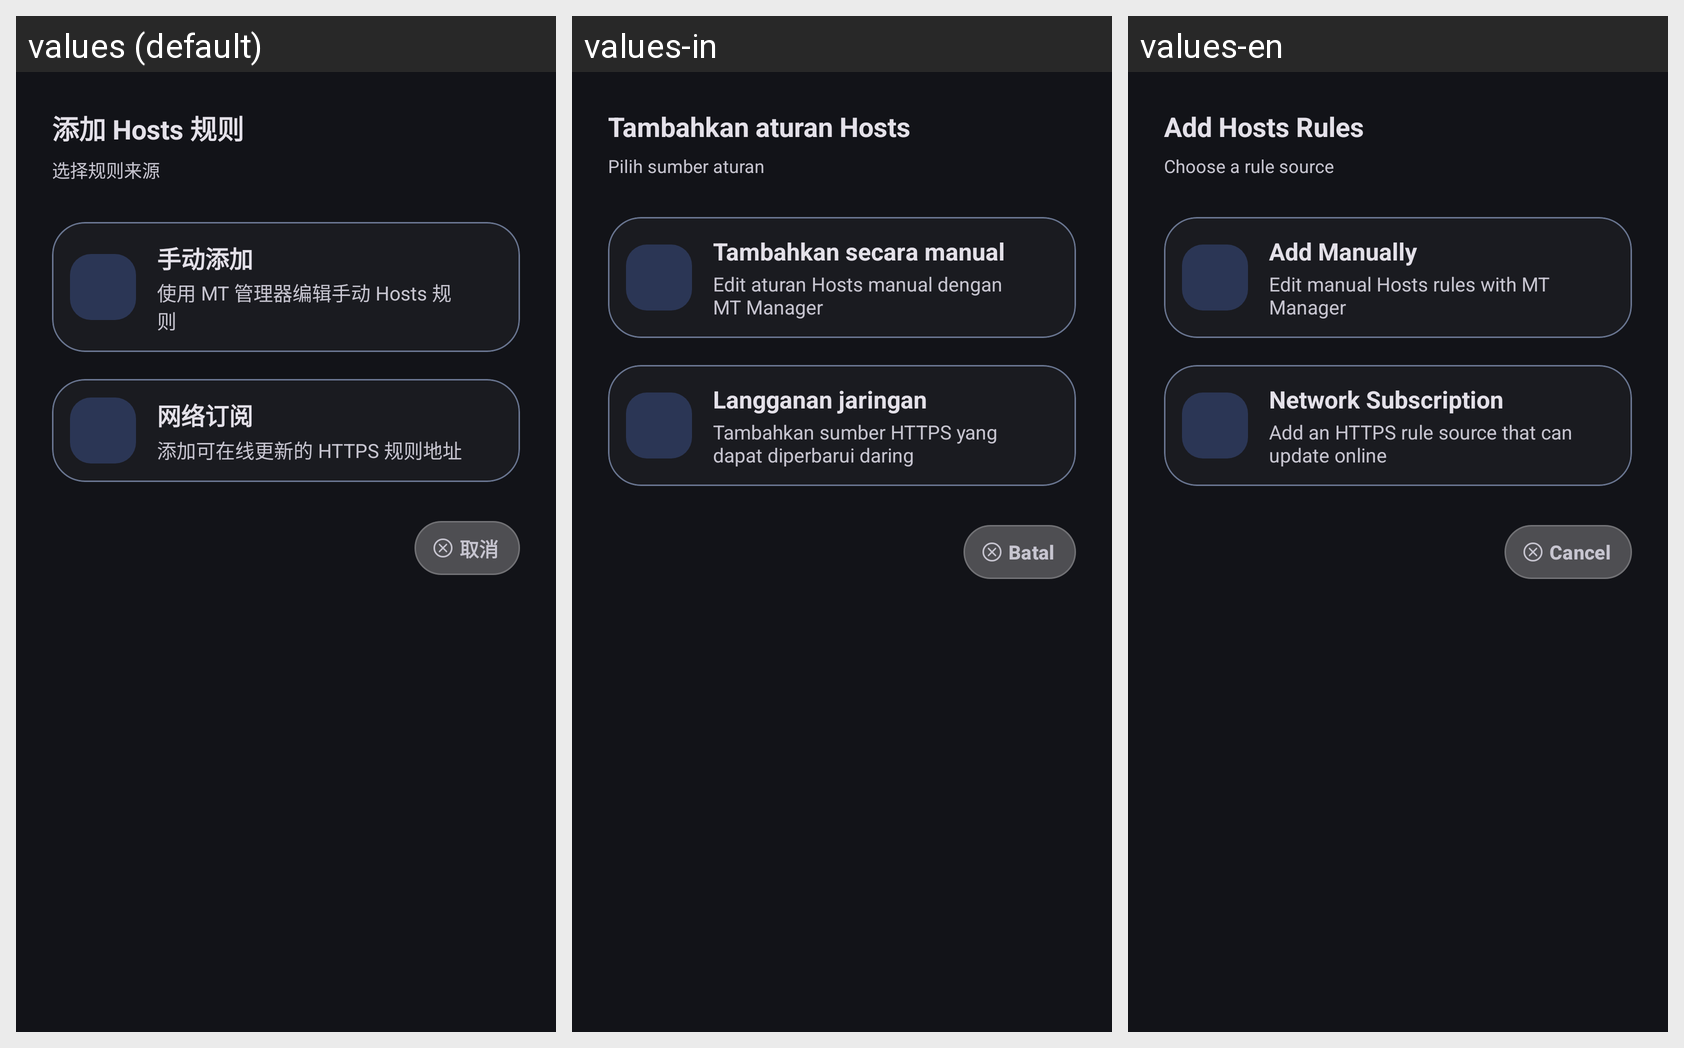

Strings drawn on this Android screen and how each of the app's shown locales translates them:
Android screen res/layout/dialog_add_hosts_source.xml rendered under 3 locales, left to right: values (default), values-in, values-en. Device: Nexus 5 (rendered at 1080×1920; each locale shown at half size, 540×960, under a caption strip naming it); theme AppTheme.
Other locales in the repository, not shown: values-de, values-es, values-fr, values-ja, values-ko, values-pt, values-ru, values-th, values-vi.
Strings drawn on this screen, with the default value and each locale's value (text and hints the layout hard-codes, and strings that could not be matched under every locale, appear in the picture but are not listed):

add_hosts_source_title
  values: 添加 Hosts 规则
  values-in: Tambahkan aturan Hosts
  values-en: Add Hosts Rules

add_hosts_source_hint
  values: 选择规则来源
  values-in: Pilih sumber aturan
  values-en: Choose a rule source

manual_hosts_rules
  values: 手动添加
  values-in: Tambahkan secara manual
  values-en: Add Manually

manual_hosts_rules_summary
  values: 使用 MT 管理器编辑手动 Hosts 规则
  values-in: Edit aturan Hosts manual dengan MT Manager
  values-en: Edit manual Hosts rules with MT Manager

network_hosts_subscription
  values: 网络订阅
  values-in: Langganan jaringan
  values-en: Network Subscription

network_hosts_subscription_summary
  values: 添加可在线更新的 HTTPS 规则地址
  values-in: Tambahkan sumber HTTPS yang dapat diperbarui daring
  values-en: Add an HTTPS rule source that can update online

cancel
  values: 取消
  values-in: Batal
  values-en: Cancel
